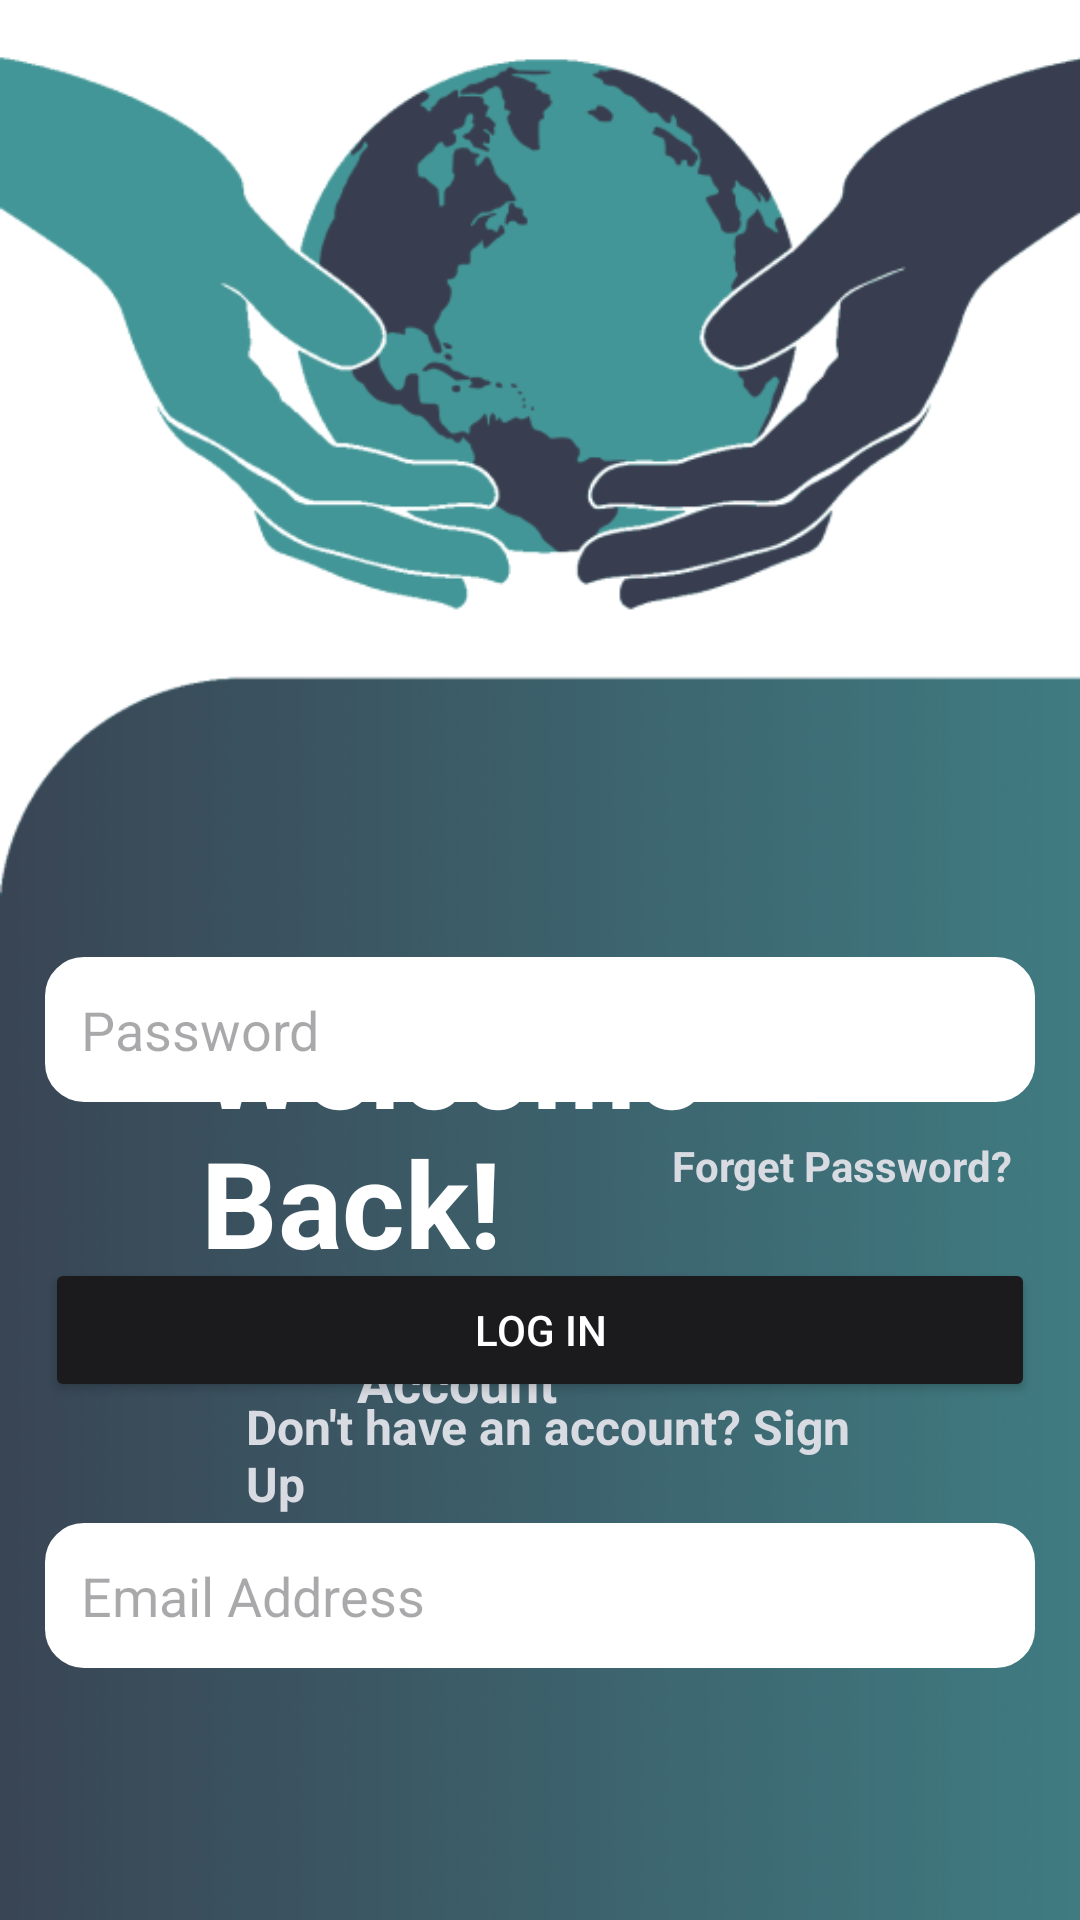

Android layout source for this screen:
<!-- AndroidManifest.xml: application theme Theme.CSCB07project -->
<!-- res/layout/activity_login.xml -->
<?xml version="1.0" encoding="utf-8"?>
<RelativeLayout xmlns:android="http://schemas.android.com/apk/res/android"
    xmlns:app="http://schemas.android.com/apk/res-auto"
    xmlns:tools="http://schemas.android.com/tools"
    android:id="@+id/main"
    android:layout_width="match_parent"
    android:layout_height="match_parent"
    android:gravity="center"
    android:background="@drawable/landingbackgroud"
    tools:context=".SignUpActivity">


    

    


    <TextView
        android:id="@+id/titleLogIn"
        android:layout_width="81dp"
        android:layout_height="wrap_content"
        android:layout_alignParentStart="true"
        android:layout_alignParentEnd="true"
        android:layout_alignParentBottom="true"
        android:layout_marginStart="294dp"
        android:layout_marginEnd="261dp"
        android:layout_marginBottom="1009dp"
        android:text="Log In"
        android:textColor="#000000"
        android:textSize="24sp"
        android:textStyle="bold" />

    <TextView
        android:id="@+id/Logintext1"
        android:layout_width="wrap_content"
        android:layout_height="wrap_content"
        android:layout_alignParentStart="true"
        android:layout_alignParentTop="true"
        android:layout_alignParentEnd="true"
        android:layout_marginStart="67dp"
        android:layout_marginTop="200dp"
        android:layout_marginEnd="47dp"
        android:text="Welcome Back!"
        android:textColor="@color/white"
        android:textSize="40sp"
        android:textStyle="bold" />

    <TextView
        android:id="@+id/Logintext2"
        android:layout_width="191dp"
        android:layout_height="wrap_content"
        android:layout_below="@+id/Logintext1"
        android:layout_alignParentStart="true"
        android:layout_alignParentEnd="true"
        android:layout_marginStart="119dp"
        android:layout_marginTop="0dp"
        android:layout_marginEnd="101dp"
        android:text="Login to Your Account"
        android:textColor="@color/grey"
        android:textSize="18sp"
        android:textStyle="bold" />

    <EditText
        android:id="@+id/ResetPasswordCredentialEmail"
        android:layout_width="350dp"
        android:layout_height="wrap_content"
        android:layout_below="@+id/Logintext2"
        android:layout_alignParentStart="true"
        android:layout_alignParentEnd="true"
        android:layout_marginStart="15dp"
        android:layout_marginTop="35dp"
        android:layout_marginEnd="15dp"
        android:layout_marginBottom="500dp"
        android:background="@drawable/edittext"
        android:hint="@string/email_address"
        android:inputType="textPersonName"
        android:padding="12dp" />

    <EditText
        android:id="@+id/logInPassword"
        android:layout_width="370dp"
        android:layout_height="wrap_content"
        android:layout_alignParentStart="true"
        android:layout_alignParentEnd="true"
        android:layout_alignParentBottom="true"
        android:layout_marginStart="15dp"
        android:layout_marginEnd="15dp"
        android:layout_marginBottom="400dp"
        android:background="@drawable/edittext"
        android:hint="Password"
        android:inputType="textPassword"
        android:padding="12dp" />

    <Button
        android:id="@+id/logInButton"
        android:layout_width="match_parent"
        android:layout_height="wrap_content"
        android:layout_alignParentBottom="true"
        android:layout_marginBottom="300dp"
        android:layout_marginStart="15dp"
        android:layout_marginEnd="15dp"
        android:backgroundTint="@color/black2"
        android:padding="12dp"
        android:text="Log In"
        android:textColor="#FFFFFF" />

    <TextView
        android:id="@+id/redirectToSignUp"
        android:layout_width="wrap_content"
        android:layout_height="wrap_content"
        android:layout_alignParentStart="true"
        android:layout_alignParentEnd="true"
        android:layout_alignParentBottom="true"
        android:layout_marginBottom="250dp"
        android:padding="12dp"
        android:layout_marginStart="70dp"
        android:layout_marginTop="25dp"
        android:layout_marginEnd="50dp"
        android:text="@string/don_t_have_an_account_sign_up"
        android:textColor="@color/grey"
        android:textSize="16sp"
        android:textStyle="bold"/>

    <TextView
        android:id="@+id/ForgetPassword"
        android:layout_width="123dp"
        android:layout_height="29dp"
        android:layout_alignBottom="@+id/logInPassword"
        android:layout_alignParentEnd="true"
        android:layout_marginEnd="23dp"
        android:layout_marginBottom="-41dp"
        android:text="@string/forget_password"
        android:textAlignment="textEnd"
        android:textColor="@color/grey"
        android:textStyle="bold"/>


</RelativeLayout>
<!-- resources referenced by this layout -->
<resources>
  <color name="black2">#1b1b1e</color>
  <color name="grey">#d8dbe2</color>
  <color name="white">#FFFFFFFF</color>
  <!-- drawable edittext (drawable) -->
  <shape xmlns:android="http://schemas.android.com/apk/res/android">
          <solid android:color="#FFFFFF" />
          <stroke
              android:width="2dp"
              android:color="@color/white" />
          <corners android:radius="12dp" />
      </shape>
  <!-- drawable landingbackgroud: webp bitmap (drawable, 31850 bytes) -->
  <string name="don_t_have_an_account_sign_up">Don\'t have an account? Sign Up</string>
  <string name="email_address">Email Address</string>
  <string name="forget_password">Forget Password?</string>
  <style name="Theme.CSCB07project" parent="Base.Theme.CSCB07project" />
  <style name="Base.Theme.CSCB07project" parent="Theme.Material3.DayNight.NoActionBar">
          
          
      </style>
</resources>
